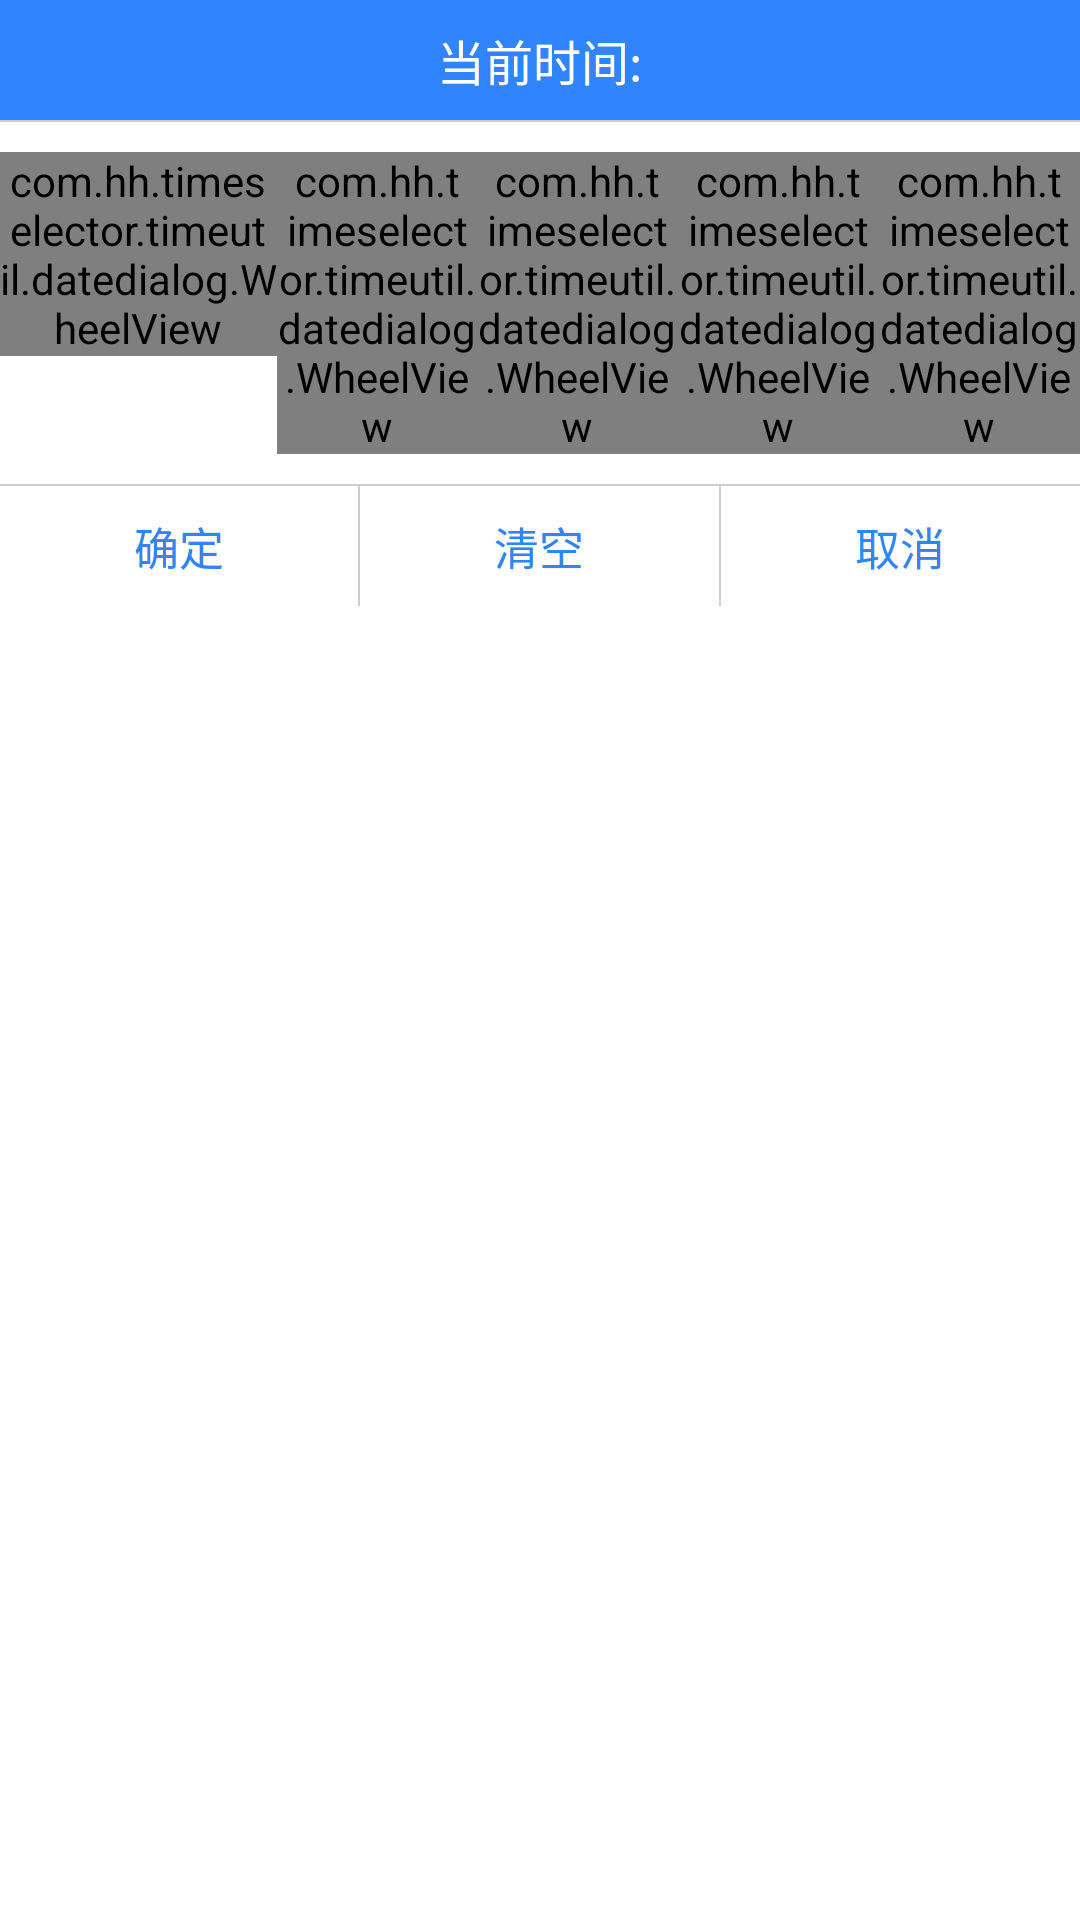

Layout XML and referenced resources for this Android screen:
<!-- AndroidManifest.xml: fallback theme Theme.MaterialComponents.DayNight.NoActionBar -->
<!-- res/layout/time_select_layout.xml -->
<?xml version="1.0" encoding="utf-8"?>
<LinearLayout xmlns:android="http://schemas.android.com/apk/res/android"
    android:layout_width="match_parent"
    android:layout_height="wrap_content"
    android:background="@color/color_common_white"
    android:orientation="vertical" >

    <LinearLayout
        android:layout_width="fill_parent"
        android:layout_height="40dp"
        android:gravity="center"
        android:background="@color/blue_text"
        android:orientation="horizontal" >

        <LinearLayout
            android:layout_width="wrap_content"
            android:layout_height="40dp"
            android:layout_gravity="center"
            android:orientation="horizontal" >

            <TextView
                android:id="@+id/textview_time_title"
                android:layout_width="wrap_content"
                android:layout_height="40dp"
                android:gravity="center"
                android:text="当前时间:"
                android:textColor="@color/color_common_white"
                android:textSize="16dp" />

            <TextView
                android:id="@+id/time_select_date"
                android:layout_width="wrap_content"
                android:layout_height="40dp"
                android:gravity="center"
                android:textColor="@color/color_common_white"
                android:textSize="16dp" />
        </LinearLayout>
    </LinearLayout>

    <View
        android:layout_width="fill_parent"
        android:layout_height="0.5dp"
        android:background="#cdcdcd" />

    <include layout="@layout/view_time_layout" />

    <View
        android:layout_width="match_parent"
        android:layout_height="0.5dp"
        android:background="@color/line_color" />

    <LinearLayout
        android:layout_width="fill_parent"
        android:layout_height="40dp"
        android:orientation="horizontal" >
        <Button
            android:id="@+id/btn_time_select_submit"
            android:layout_width="0dp"
            android:layout_height="wrap_content"
            android:layout_weight="1"
            android:background="@null"
            android:text="确定"
            android:textColor="@color/blue_text"
            android:textSize="15dp" />
        <View
            android:layout_width="0.5dp"
            android:layout_height="match_parent"
            android:background="@color/line_color" />
        <Button
            android:id="@+id/btn_time_select_empty"
            android:layout_width="0dp"
            android:layout_height="wrap_content"
            android:layout_weight="1"
            android:background="@null"
            android:text="清空"
            android:textColor="@color/blue_text"
            android:textSize="15dp" />
        <View
            android:layout_width="0.5dp"
            android:layout_height="match_parent"
            android:background="@color/line_color" />
        <Button
            android:id="@+id/btn_time_select_cancel"
            android:layout_width="0dp"
            android:layout_height="wrap_content"
            android:layout_weight="1"
            android:background="@null"
            android:text="取消"
            android:textColor="@color/blue_text"
            android:textSize="15dp" />

    </LinearLayout>

</LinearLayout>
<!-- res/layout/view_time_layout.xml (included above) -->
<?xml version="1.0" encoding="utf-8"?>
<LinearLayout xmlns:android="http://schemas.android.com/apk/res/android"
    android:id="@+id/timePicker1"
    android:layout_width="fill_parent"
    android:layout_height="wrap_content"
    android:paddingTop="10dp"
    android:paddingBottom="10dp"
    android:background="@color/title_color_h"
    android:layout_gravity="center_horizontal">

    <com.hh.timeselector.timeutil.datedialog.WheelView
        android:id="@+id/year"
        android:layout_width="0px"
        android:layout_height="wrap_content"
        android:layout_weight="1.8" />

    <com.hh.timeselector.timeutil.datedialog.WheelView
        android:id="@+id/month"
        android:layout_width="0px"
        android:layout_height="wrap_content"
        android:layout_weight="1.3" />

    <com.hh.timeselector.timeutil.datedialog.WheelView
        android:id="@+id/day"
        android:layout_width="0px"
        android:layout_height="wrap_content"
        android:layout_weight="1.3" />

    <com.hh.timeselector.timeutil.datedialog.WheelView
        android:id="@+id/hour"
        android:layout_width="0px"
        android:layout_height="wrap_content"
        android:layout_weight="1.3" />

    <com.hh.timeselector.timeutil.datedialog.WheelView
        android:id="@+id/minute"
        android:layout_width="0px"
        android:layout_height="wrap_content"
        android:layout_weight="1.3" />

</LinearLayout>
<!-- resources referenced by this layout -->
<resources>
  <color name="blue_text">#3185fc</color>
  <color name="color_common_white">#ffffff</color>
  <color name="line_color">#cdcdcd</color>
</resources>
